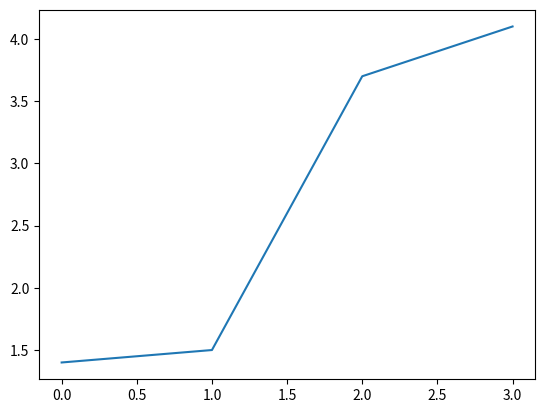
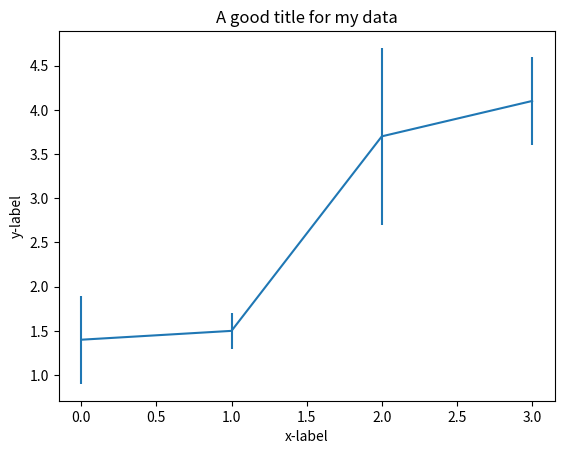
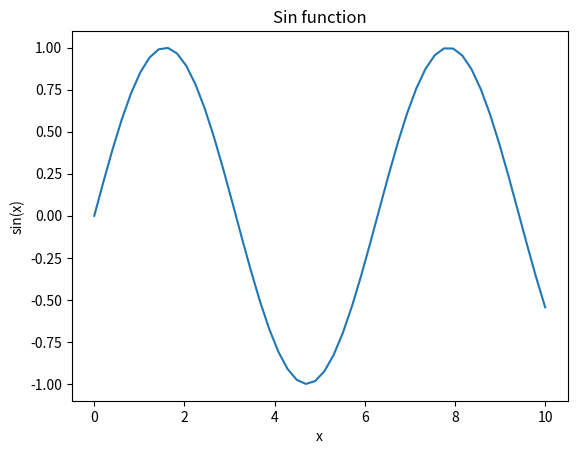
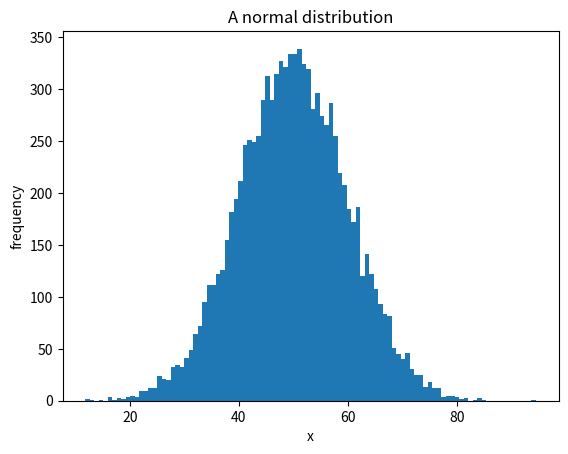
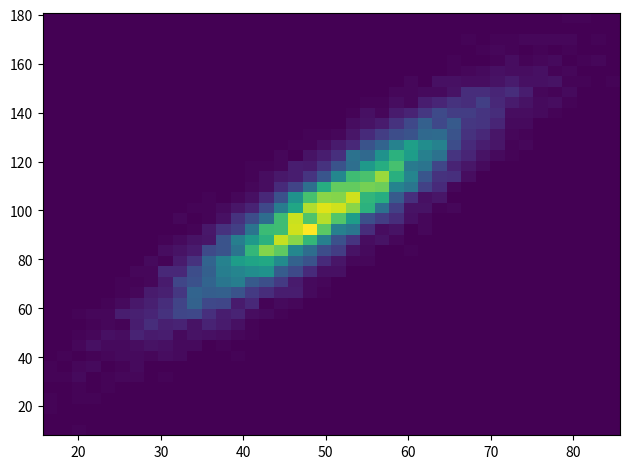

These figures' Python source, in order: (Note: this script raises an exception after producing the figures.)
import numpy as np
from matplotlib import pyplot as plt 

x = np.array([0.0,1.0,2.0,3.0], dtype='d')  # x_1
y = np.array([1.4,1.5,3.7,4.1], dtype='d')  # y_i
e = np.array([0.5,0.2,1.0,0.5], dtype='d')  # sigma_i

plt.plot(x, y)
#plt.show()  # needed if we are NOT running in a notebook  

fig,ax=plt.subplots()
ax.errorbar(x, y, yerr=e)
ax.set_title("A good title for my data")
ax.set(xlabel='x-label', ylabel='y-label')
#fig.show()

x=np.linspace(0,10)
y=np.sin(x)
fig,ax=plt.subplots()
ax.errorbar(x, y)
ax.set_title("Sin function")
ax.set(xlabel='x', ylabel='sin(x)')
#fig.show()

mu=50
sigma=10
nsamples=10000
samples = np.random.normal(mu,sigma,nsamples)
nbins=100
fig,ax=plt.subplots()
ax.hist(samples,bins=nbins)
ax.set_title("A normal distribution")
ax.set(xlabel='x', ylabel='frequency')
#fig.show()

# practice here

x = np.random.normal(mu,sigma,nsamples)
y = x+np.random.normal(x,sigma)

fig, ax = plt.subplots(tight_layout=True)
hist = ax.hist2d(x, y,bins=(40,40))
#fig.show()

import ROOT as r

xmin=0.0
xmax=10.0
nx=20

tg = r.TGraph()
dx=(xmax-xmin)/nx
for i in range(nx):
    x = xmin+dx*i
    tg.SetPoint(i,x,x*x)

# comment 1: here we filled the graph 1 point at a time, other methods are possible, eg using x,y arrays to fill the graph

print("Points in the graph",tg.GetN())

# add some decorations
tg.SetTitle("Mytitle;x-label;y-label")

# create a TCanvas 
tc = r.TCanvas()
# draw the graph
tg.Draw("A*c")    # A = calculate and draw axes, * = mark points with a *, c connect the points with a smooth curve
# draw the canvas
tc.Draw()

h1 = r.TH1F("h1","My 1d histogram;x;frequency",100,0,100)  # 100 bins in range [0,100]
rand=r.TRandom2()
for i in range(nsamples):
    h1.Fill(rand.Gaus(mu,sigma))

h2 = r.TH2F("h2","My 2d histogram;x;frequency",40,0,100,40,0,200)  # (40,40) bins in range x=[0,100], y=[0;200]
for i in range(nsamples):
    x = rand.Gaus(mu,sigma)
    y = x + rand.Gaus(x,sigma)
    h2.Fill(x,y)

# let's make a new canvas with two panels and draw these
tc2=r.TCanvas()
tc2.Divide(2,1)
tc2.cd(1)
h1.Draw()
tc2.cd(2)
h2.Draw()
tc2.Draw()

# and let's play with some drawing options
# all the drawing options can of course be found in the documentation
# for the THistPainter Class
tc2.cd(1)
h1.Draw("e")
tc2.cd(2)
h2.Draw("surf3")
tc2.Draw()

fun1 = r.TF1("fun1","3*sin(x)/(x)",0.0001,10)    # a simple function
fun2 = r.TF1("fun2","[0]+[1]*x+[2]*x*x",0,10)    # a function with adjustable parameters
fun2.SetParameters(1,3,-0.4)

# some decorations
fun2.SetLineColor(r.kBlue)
fun2.SetTitle("Mytitle;x;y")


tc.cd()  # move back to our original canvas
fun2.Draw()
fun1.Draw("same")
tc.Draw()

